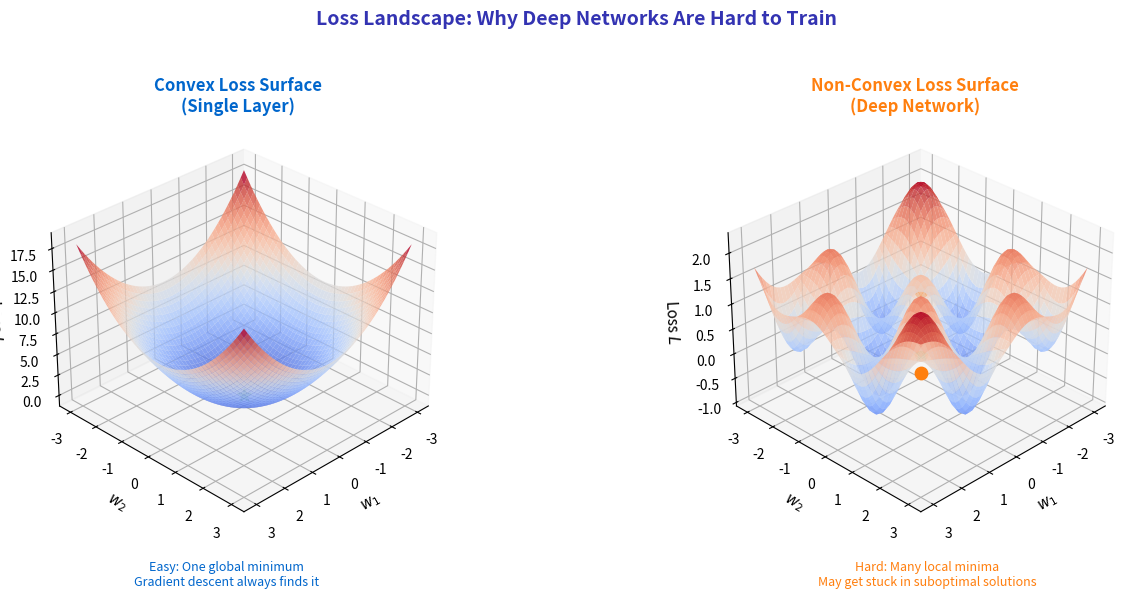

This chart was generated by the following Python code:
"""
3D Loss Landscape Visualization
Module 2: Multi-Layer Perceptrons
"""

import matplotlib.pyplot as plt
import numpy as np
from mpl_toolkits.mplot3d import Axes3D

CHART_METADATA = {
    'title': 'Loss Landscape 3D',
    'url': 'https://github.com/QuantLet/neural-networks-introduction/tree/main/loss_landscape_3d'
}

# Colors
mlpurple = '#3333B2'
mlblue = '#0066CC'
mlorange = '#FF7F0E'
mlgreen = '#2CA02C'
mlgray = '#7F7F7F'

fig = plt.figure(figsize=(14, 6))

# ==================== LEFT: Simple Convex Loss ====================
ax1 = fig.add_subplot(121, projection='3d')

w1 = np.linspace(-3, 3, 50)
w2 = np.linspace(-3, 3, 50)
W1, W2 = np.meshgrid(w1, w2)

# Simple convex loss (bowl shape)
L_convex = W1**2 + W2**2

surf1 = ax1.plot_surface(W1, W2, L_convex, cmap='coolwarm', alpha=0.8, edgecolor='none')

# Mark global minimum
ax1.scatter([0], [0], [0], c=mlgreen, s=100, marker='*', zorder=10, label='Global minimum')

ax1.set_xlabel('$w_1$', fontsize=11)
ax1.set_ylabel('$w_2$', fontsize=11)
ax1.set_zlabel('Loss $L$', fontsize=11)
ax1.set_title('Convex Loss Surface\n(Single Layer)', fontsize=12, fontweight='bold', color=mlblue)
ax1.view_init(elev=30, azim=45)

# ==================== RIGHT: Non-Convex Loss ====================
ax2 = fig.add_subplot(122, projection='3d')

# Non-convex loss (multiple minima)
L_nonconvex = (np.sin(W1 * 2) * np.sin(W2 * 2) + 0.1 * (W1**2 + W2**2) +
               0.5 * np.exp(-((W1-1)**2 + (W2-1)**2)))

surf2 = ax2.plot_surface(W1, W2, L_nonconvex, cmap='coolwarm', alpha=0.8, edgecolor='none')

# Mark local minima
local_mins = [(-1.5, -1.5), (0, 0), (1.5, 1.5)]
for x, y in local_mins:
    z = np.sin(x * 2) * np.sin(y * 2) + 0.1 * (x**2 + y**2)
    ax2.scatter([x], [y], [z], c=mlorange, s=80, marker='o', zorder=10)

ax2.scatter([0], [0], [0], c=mlgreen, s=100, marker='*', zorder=10, label='Global minimum')

ax2.set_xlabel('$w_1$', fontsize=11)
ax2.set_ylabel('$w_2$', fontsize=11)
ax2.set_zlabel('Loss $L$', fontsize=11)
ax2.set_title('Non-Convex Loss Surface\n(Deep Network)', fontsize=12, fontweight='bold', color=mlorange)
ax2.view_init(elev=30, azim=45)

# Legend and annotations
fig.text(0.25, 0.02, 'Easy: One global minimum\nGradient descent always finds it',
         ha='center', fontsize=9, color=mlblue)
fig.text(0.75, 0.02, 'Hard: Many local minima\nMay get stuck in suboptimal solutions',
         ha='center', fontsize=9, color=mlorange)

fig.suptitle('Loss Landscape: Why Deep Networks Are Hard to Train',
             fontsize=14, fontweight='bold', color=mlpurple, y=0.98)

plt.tight_layout(rect=[0, 0.08, 1, 0.95])
plt.savefig('loss_landscape_3d.pdf', format='pdf', bbox_inches='tight', dpi=300)
plt.savefig('loss_landscape_3d.png', format='png', bbox_inches='tight', dpi=300)
plt.close()

print("Generated: loss_landscape_3d.pdf")
